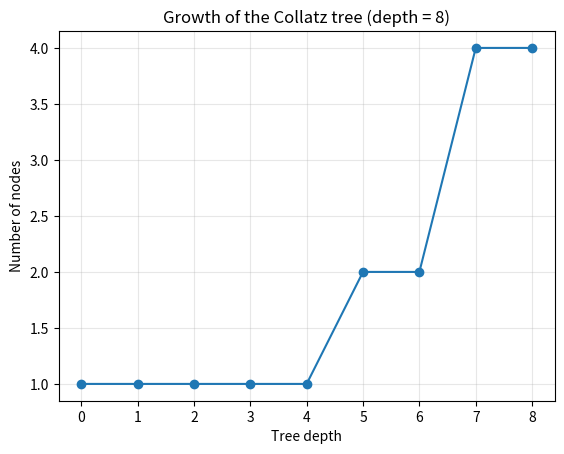
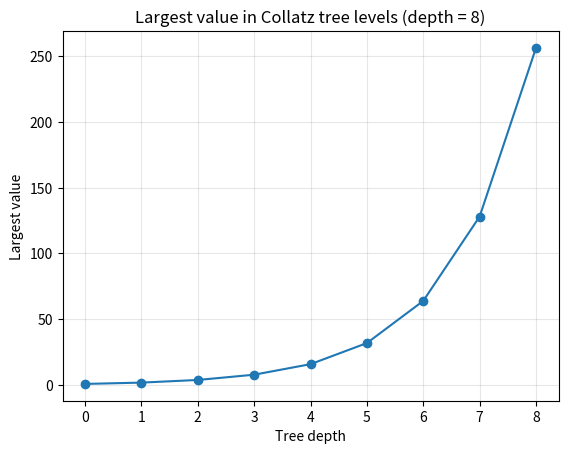
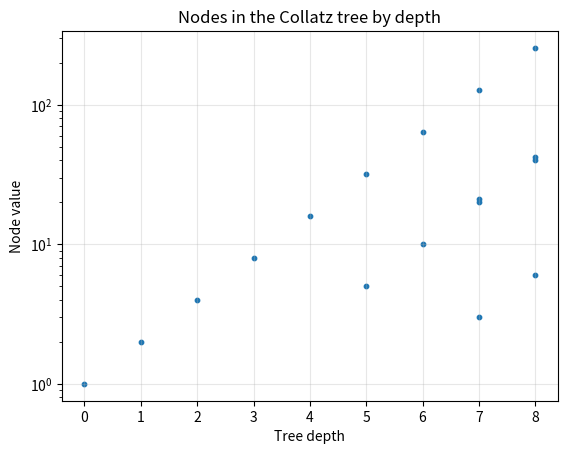

The matplotlib source for these figures, in order:
# Section 4: Collatz Trees

# Import Python libraries:
import matplotlib.pyplot as plt
import os

# Create plot folder
os.makedirs("figures/section4", exist_ok=True)

# --- --- --- --- --- --- --- --- ---

# Core functions:

def node_parents(n):
    '''
    Returns all valid parent nodes of n in the Collatz Tree
    '''
    parents = []
    parents.append(2*n)

    if (n - 1) % 3 == 0:
        m = (n - 1) // 3

        if m % 2 == 1 and m > 0:
            parents.append(m)

    return parents


def validate_depth(depth):
    '''
    Similar function to validate_input(), allows for only positive integers
    '''
    if type(depth) != int:
        raise TypeError("n must be an integer")
    if depth<0:
        raise ValueError("n must be positive")


def tree_generator(depth):
    '''
    Generates the Collatz Tree levels up to the given depth
    '''
    validate_depth(depth)

    levels = []
    levels.append([1])      # level 0 starts with 1

    seen = {1}

    for i in range(depth):
        current_level = levels[i]
        next_level = []

        for n in current_level:

            for parent in node_parents(n):

                if parent not in seen:
                    next_level.append(parent)
                    seen.add(parent)
                    
        levels.append(next_level)
    return levels

# --- --- --- --- --- --- ---

# Plots and outputs:

# Print first few levels
depth = 8
levels = tree_generator(depth)

print("\nTree structure:")

for i in range(len(levels)):
    print("Level", i, ":", levels[i])
    print("Nodes in level:", len(levels[i]))
    print()


# Plot number of nodes in each level
sizes = []
for level in levels:
    sizes.append(len(level))

plt.figure()
plt.plot(range(len(sizes)), sizes, marker='o')
plt.xlabel("Tree depth")
plt.ylabel("Number of nodes")
plt.grid(True, alpha=0.3)

plt.title("Growth of the Collatz tree (depth = " + str(depth) + ")")
plt.savefig("figures/section4/tree_growth_depth_" + str(depth) + ".png")

plt.show()


# Plot largest value in each level
max_values = []
for level in levels:
    if len(level) > 0:
        max_values.append(max(level))
    else:
        max_values.append(0)

plt.figure()
plt.plot(range(len(max_values)), max_values, marker='o')
plt.xlabel("Tree depth")
plt.ylabel("Largest value")
plt.grid(True, alpha=0.3)

plt.title("Largest value in Collatz tree levels (depth = " + str(depth) + ")")
plt.savefig("figures/section4/tree_max_values_depth_" + str(depth) + ".png")

plt.show()


# Scatter plot of nodes by depth
x_vals = []
y_vals = []

for level_num, level in enumerate(levels):
    for node in level:
        x_vals.append(level_num)
        y_vals.append(node)

plt.figure()
plt.scatter(x_vals, y_vals, s=10)
plt.xlabel("Tree depth")
plt.ylabel("Node value")
plt.yscale("log")
plt.grid(True, alpha=0.3)

plt.title("Nodes in the Collatz tree by depth")
plt.savefig("figures/section4/tree_nodes_scatter_depth_" + str(depth) + ".png")

plt.show()


# List all nodes discovered
all_nodes = []

for level in levels:
    all_nodes.extend(level)

print("Total nodes discovered:", len(all_nodes))
print("Largest value discovered:", max(all_nodes))
